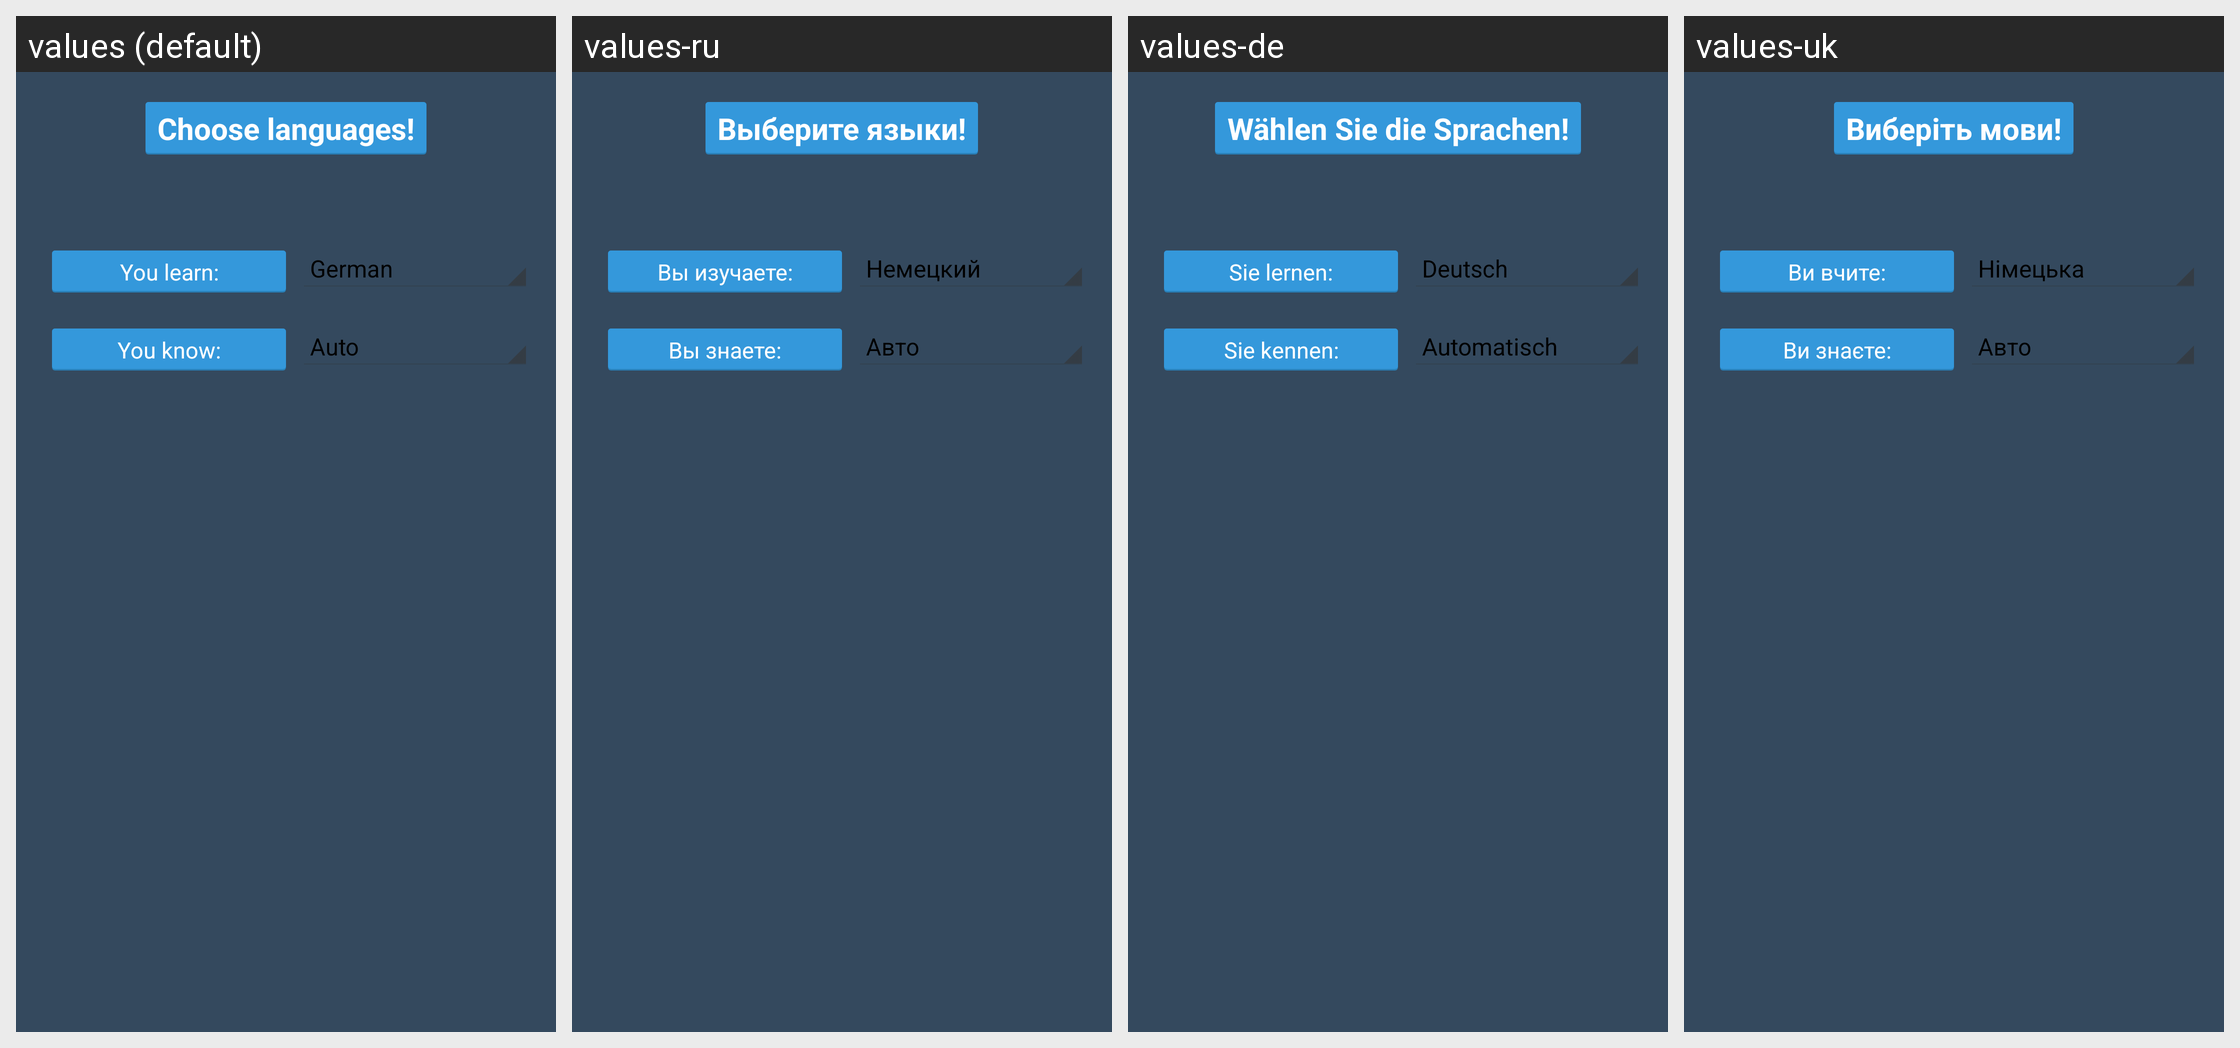

For this localized Android screen grid, give each drawn string resource with its value in every locale shown.
Android screen res/layout/fragment_intro2.xml rendered under 4 locales, left to right: values (default), values-ru, values-de, values-uk. Device: Nexus 5 (rendered at 1080×1920; each locale shown at half size, 540×960, under a caption strip naming it); theme Theme.BlueTheme.
Other locales in the repository, not shown: values-ua.
Strings drawn on this screen, with the default value and each locale's value (text and hints the layout hard-codes, and strings that could not be matched under every locale, appear in the picture but are not listed):

intro_choose_langs
  values: Choose languages!
  values-ru: Выберите языки!
  values-de: Wählen Sie die Sprachen!
  values-uk: Виберіть мови!

intro_lang_learn
  values: You learn:
  values-ru: Вы изучаете:
  values-de: Sie lernen:
  values-uk: Ви вчите:

intro_lang_know
  values: You know:
  values-ru: Вы знаете:
  values-de: Sie kennen:
  values-uk: Ви знаєте:
